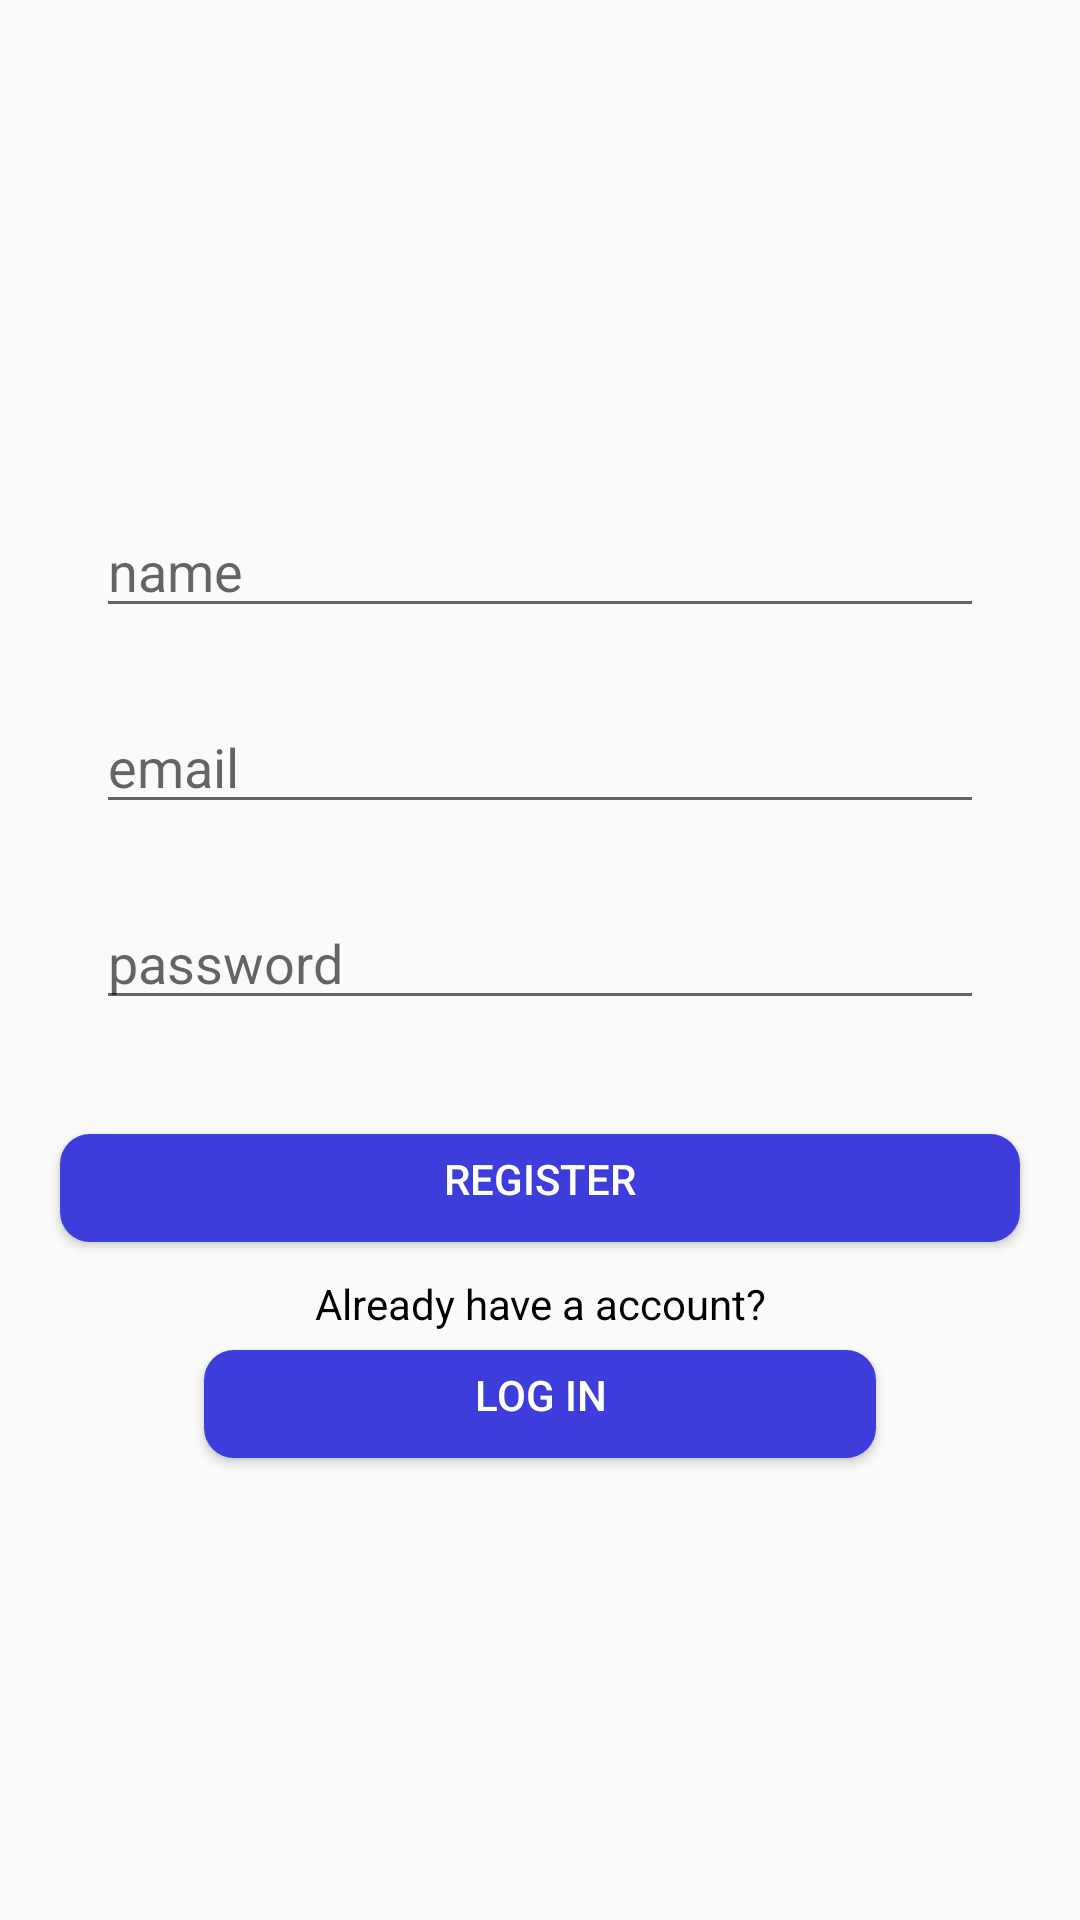

Android layout source for this screen:
<!-- AndroidManifest.xml: application theme AppTheme -->
<!-- res/layout/activity_register.xml -->
<?xml version="1.0" encoding="utf-8"?>
<androidx.constraintlayout.widget.ConstraintLayout xmlns:android="http://schemas.android.com/apk/res/android"
    xmlns:app="http://schemas.android.com/apk/res-auto"
    xmlns:tools="http://schemas.android.com/tools"
    android:layout_width="match_parent"
    android:layout_height="match_parent"
    tools:context=".activities.RegisterActivity">

    <Button
        android:id="@+id/buttonToSignFromReg"
        style="@style/RoundedCornerButton"
        android:layout_width="0dp"
        android:layout_height="wrap_content"
        android:layout_marginStart="64dp"
        android:layout_marginTop="24dp"
        android:layout_marginEnd="64dp"
        android:background="@drawable/round_button_style"
        android:text="@string/sign_in"
        app:layout_constraintEnd_toEndOf="parent"
        app:layout_constraintStart_toStartOf="parent"
        app:layout_constraintTop_toBottomOf="@+id/buttonRegister" />

    <Button
        android:id="@+id/buttonRegister"
        android:layout_width="0dp"
        android:layout_height="wrap_content"
        android:layout_marginStart="16dp"
        android:layout_marginTop="32dp"
        android:layout_marginEnd="16dp"
        android:background="@drawable/round_button_style"
        android:text="@string/register"
        android:textColor="#FFFFFF"
        app:layout_constraintEnd_toEndOf="parent"
        app:layout_constraintHorizontal_bias="0.0"
        app:layout_constraintStart_toStartOf="parent"
        app:layout_constraintTop_toBottomOf="@+id/editPasswordReg" />

    <EditText
        android:id="@+id/editEmailReg"
        android:layout_width="0dp"
        android:layout_height="wrap_content"
        android:layout_marginStart="32dp"
        android:layout_marginEnd="32dp"
        android:ems="10"
        android:hint="@string/email"
        android:inputType="textEmailAddress"
        app:layout_constraintBottom_toBottomOf="parent"
        app:layout_constraintEnd_toEndOf="parent"
        app:layout_constraintStart_toStartOf="parent"
        app:layout_constraintTop_toTopOf="parent"
        app:layout_constraintVertical_bias="0.39" />

    <EditText
        android:id="@+id/editNameReg"
        android:layout_width="0dp"
        android:layout_height="wrap_content"
        android:layout_marginStart="32dp"
        android:layout_marginEnd="32dp"
        android:layout_marginBottom="24dp"
        android:ems="10"
        android:gravity="start|top"
        android:hint="@string/name"
        android:inputType="textMultiLine"
        app:layout_constraintBottom_toTopOf="@+id/editEmailReg"
        app:layout_constraintEnd_toEndOf="parent"
        app:layout_constraintStart_toStartOf="parent" />

    <EditText
        android:id="@+id/editPasswordReg"
        android:layout_width="0dp"
        android:layout_height="wrap_content"
        android:layout_marginStart="32dp"
        android:layout_marginTop="24dp"
        android:layout_marginEnd="32dp"
        android:ems="10"
        android:hint="@string/password"
        android:inputType="textPassword"
        app:layout_constraintEnd_toEndOf="parent"
        app:layout_constraintStart_toStartOf="parent"
        app:layout_constraintTop_toBottomOf="@+id/editEmailReg" />

    <TextView
        android:id="@+id/textRegInfoSign"
        android:layout_width="0dp"
        android:layout_height="wrap_content"
        android:layout_marginStart="72dp"
        android:layout_marginEnd="72dp"
        android:text="@string/info_sign"
        android:textAlignment="center"
        android:textColor="#000000"
        app:layout_constraintBottom_toTopOf="@+id/buttonToSignFromReg"
        app:layout_constraintEnd_toEndOf="parent"
        app:layout_constraintStart_toStartOf="parent" />

</androidx.constraintlayout.widget.ConstraintLayout>
<!-- resources referenced by this layout -->
<resources>
  <!-- drawable round_button_style (drawable) -->
  <?xml version="1.0" encoding="utf-8"?>
  <inset xmlns:android="http://schemas.android.com/apk/res/android"
      android:insetBottom="6dp"
      android:insetLeft="4dp"
      android:insetRight="4dp"
      android:insetTop="6dp">
      <ripple android:color="?attr/colorControlHighlight">
          <item>
              <shape android:shape="rectangle"
                  android:tint="#3D3DDB">
                  <corners android:radius="10dp"/>
                  <solid android:color="#3D3DDB"/>
                  <padding android:bottom="6dp"/>
              </shape>
          </item>
      </ripple>
  </inset>
  <string name="email">email</string>
  <string name="info_sign">Already have a account?</string>
  <string name="name">name</string>
  <string name="password">password</string>
  <string name="register">Register</string>
  <string name="sign_in">Log In</string>
  <style name="RoundedCornerButton" parent="@style/Widget.AppCompat.Button.Colored">
          <item name="background">@drawable/round_button_style</item>
          <item name="colorButtonNormal">#1a237e</item>
          <item name="colorControlHighlight">#673ab7</item>
      </style>
  <style name="AppTheme" parent="Theme.AppCompat.Light.DarkActionBar">
          
          <item name="colorPrimary">@color/colorPrimary</item>
          <item name="colorPrimaryDark">@color/colorPrimaryDark</item>
          <item name="colorAccent">@color/colorAccent</item>
      </style>
  <color name="colorPrimary">#008577</color>
  <color name="colorPrimaryDark">#00574B</color>
  <color name="colorAccent">#D81B60</color>
</resources>
